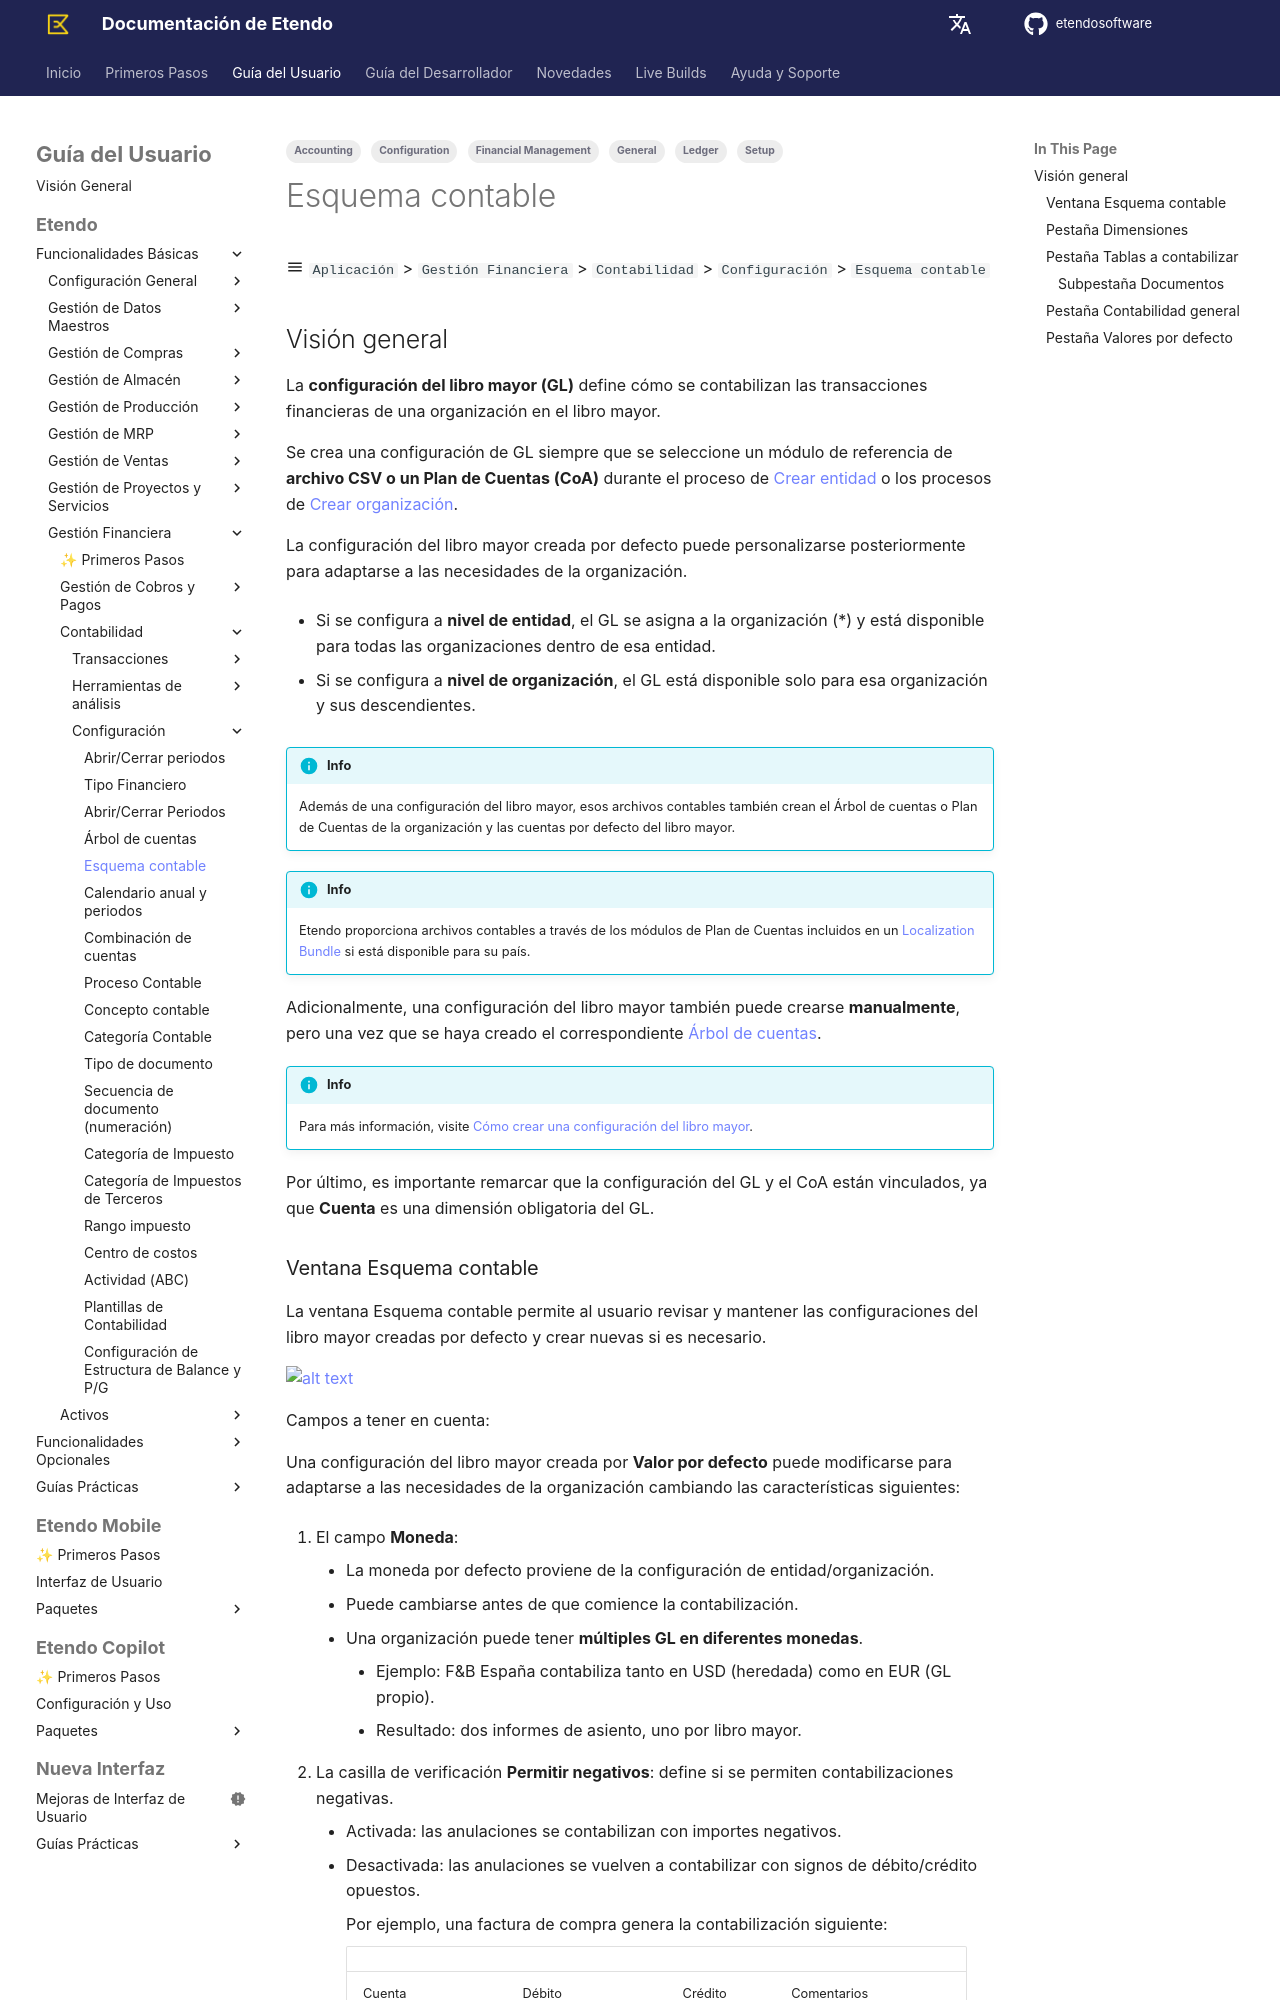

repository: etendosoftware/docs · page: es/user-guide/etendo-classic/basic-features/financial-management/accounting/setup/general-ledger-configuration/index.html · generator: mkdocs

---
title: Esquema contable
tags:
    - General
    - Ledger
    - Configuration
    - Financial Management
    - Setup
    - Accounting
---

# Esquema contable { #general-ledger-configuration }

:material-menu: `Aplicación` > `Gestión Financiera` > `Contabilidad` > `Configuración` > `Esquema contable`

## Visión general { #overview }

La **configuración del libro mayor (GL)** define cómo se contabilizan las transacciones financieras de una organización en el libro mayor.

Se crea una configuración de GL siempre que se seleccione un módulo de referencia de **archivo CSV o un Plan de Cuentas (CoA)** durante el proceso de [Crear entidad](../../../general-setup/getting-started.md#initial-client-setup) o los procesos de [Crear organización](../../../general-setup/enterprise-model/initial-organization-setup.md).

La configuración del libro mayor creada por defecto puede personalizarse posteriormente para adaptarse a las necesidades de la organización.

- Si se configura a **nivel de entidad**, el GL se asigna a la organización (\*) y está disponible para todas las organizaciones dentro de esa entidad.

- Si se configura a **nivel de organización**, el GL está disponible solo para esa organización y sus descendientes.

!!!info
    Además de una configuración del libro mayor, esos archivos contables también crean el Árbol de cuentas o Plan de Cuentas de la organización y las cuentas por defecto del libro mayor.

!!!info
    Etendo proporciona archivos contables a través de los módulos de Plan de Cuentas incluidos en un [Localization Bundle](../../../../optional-features/bundles/spain-localization/overview.md) si está disponible para su país.

Adicionalmente, una configuración del libro mayor también puede crearse **manualmente**, pero una vez que se haya creado el correspondiente [Árbol de cuentas](#árbol-de-cuentas).

!!!info
    Para más información, visite [Cómo crear una configuración del libro mayor](../../../../how-to-guides/how-to-create-a-general-ledger-configuration.md).

Por último, es importante remarcar que la configuración del GL y el CoA están vinculados, ya que **Cuenta** es una dimensión obligatoria del GL.
